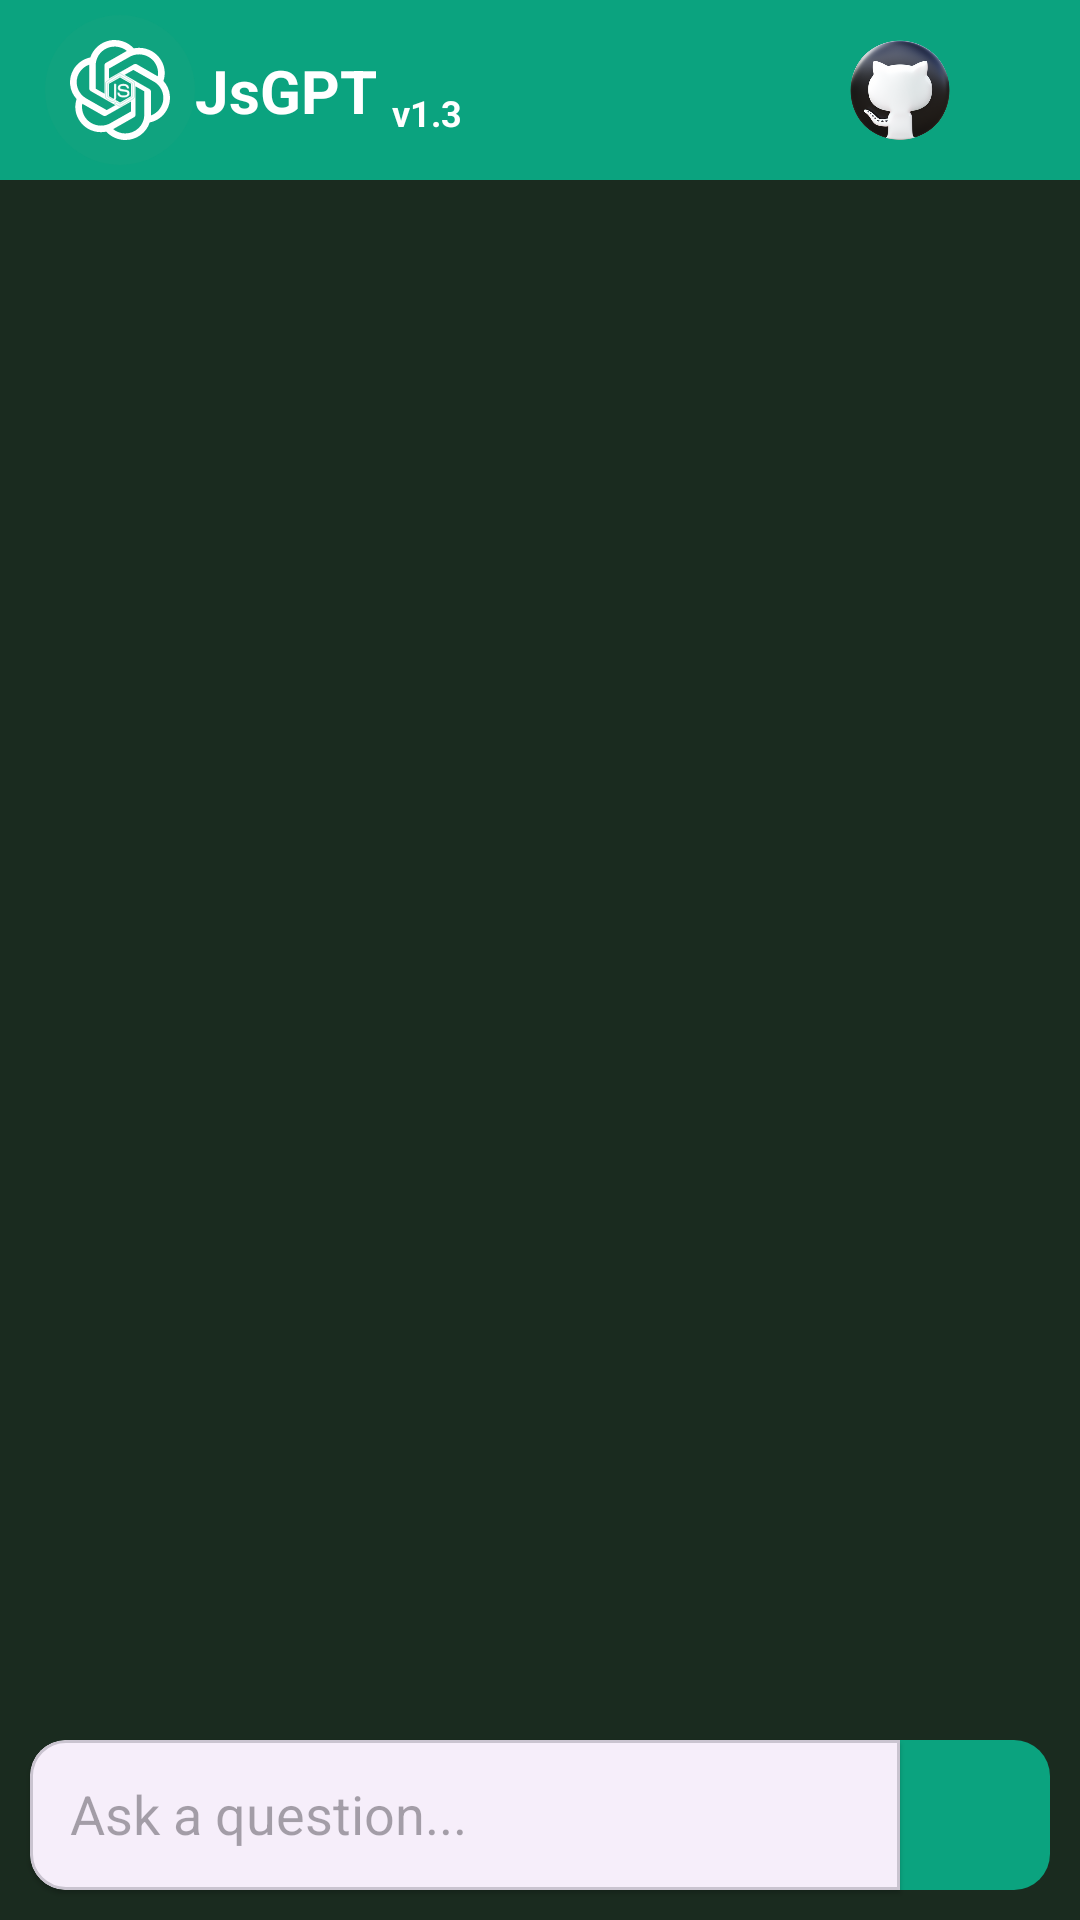

Reconstruct the res/layout file that produces this screen, plus the resources it refers to.
<!-- AndroidManifest.xml: application theme Theme.JsGPTAndroidApp -->
<!-- res/layout/activity_main.xml -->
<?xml version="1.0" encoding="utf-8"?>
<androidx.constraintlayout.widget.ConstraintLayout xmlns:android="http://schemas.android.com/apk/res/android"
    xmlns:app="http://schemas.android.com/apk/res-auto"
    xmlns:tools="http://schemas.android.com/tools"
    android:layout_width="match_parent"
    android:layout_height="match_parent"
    tools:context=".activities.MainActivity"
    android:background="@color/dark_green"
    >

    <include
        android:id="@+id/action_bar"
        layout="@layout/actionbar"
        app:layout_constraintStart_toStartOf="parent"
        app:layout_constraintTop_toTopOf="parent" />

    <androidx.recyclerview.widget.RecyclerView
        android:id="@+id/recycler_view"
        android:layout_width="match_parent"
        android:layout_height="0dp"
        app:layout_constraintTop_toBottomOf="@+id/action_bar"
        app:layout_constraintBottom_toTopOf="@+id/question_input_wrapper"
        tools:listitem="@layout/chat_layout1"
        app:layoutManager="androidx.recyclerview.widget.LinearLayoutManager"
        />


    <ImageButton
        android:id="@+id/send_btn"
        android:layout_width="50dp"
        android:layout_height="50dp"
        android:layout_weight="1"
        android:background="@drawable/roundcorner"
        android:src="@drawable/send"
        app:layout_constraintBottom_toBottomOf="parent"
        app:layout_constraintRight_toRightOf="parent"
        android:layout_marginBottom="10dp"
        android:layout_marginEnd="10dp"
        />

    <com.google.android.material.card.MaterialCardView
        android:id="@+id/question_input_wrapper"
        android:layout_width="0dp"
        android:layout_height="50dp"
        style="@style/CustomCardViewStyle"
        app:layout_constraintBottom_toBottomOf="parent"
        app:layout_constraintLeft_toLeftOf="parent"
        app:layout_constraintRight_toLeftOf="@+id/send_btn"
        android:layout_marginBottom="10dp"
        android:layout_marginStart="10dp"
        >

        <EditText
            android:id="@+id/question_input"
            android:layout_width="match_parent"
            android:layout_height="wrap_content"
            android:layout_gravity="center"
            android:background="@android:color/transparent"
            android:hint="@string/ask_a_question"
            android:padding="10dp"
            />

    </com.google.android.material.card.MaterialCardView>

</androidx.constraintlayout.widget.ConstraintLayout>
<!-- res/layout/actionbar.xml (included above) -->
<?xml version="1.0" encoding="utf-8"?>
<androidx.constraintlayout.widget.ConstraintLayout xmlns:android="http://schemas.android.com/apk/res/android"
    xmlns:tools="http://schemas.android.com/tools"
    android:layout_width="match_parent"
    android:layout_height="wrap_content"
    xmlns:app="http://schemas.android.com/apk/res-auto"
    android:background="@color/green"
    android:paddingHorizontal="15dp"
    >

    <ImageView
        android:id="@+id/logo"
        android:layout_width="wrap_content"
        android:layout_height="wrap_content"
        android:src="@drawable/jsgpt_logo"
        android:layout_centerVertical="true"
        android:paddingVertical="5dp"
        />

    <TextView
        android:id="@+id/logo_title"
        android:layout_width="wrap_content"
        android:layout_height="wrap_content"
        android:text="@string/title"
        android:textColor="@color/white"
        android:textSize="20sp"
        android:textStyle="bold"
        app:layout_constraintLeft_toRightOf="@+id/logo"
        app:layout_constraintTop_toTopOf="parent"
        app:layout_constraintBottom_toBottomOf="parent"
        />
    <TextView
        android:id="@+id/logo_subtitle"
        android:layout_width="wrap_content"
        android:layout_height="wrap_content"
        android:text="@string/subtitle"
        android:textColor="@color/white"
        android:textSize="12sp"
        android:textStyle="bold"
        app:layout_constraintLeft_toRightOf="@+id/logo_title"
        app:layout_constraintTop_toTopOf="parent"
        app:layout_constraintBottom_toBottomOf="parent"
        android:layout_marginTop="15dp"
        android:layout_marginStart="5dp"
        />

    <ImageView
        android:id="@+id/github_btn"
        android:layout_width="40dp"
        android:layout_height="40dp"
        android:src="@drawable/github"
        app:layout_constraintRight_toLeftOf="@+id/menu_btn"
        app:layout_constraintTop_toTopOf="parent"
        app:layout_constraintBottom_toBottomOf="parent"
        android:layout_marginRight="25dp"

        />

    <ImageView
        android:id="@+id/menu_btn"
        android:layout_width="wrap_content"
        android:layout_height="match_parent"
        android:layout_centerVertical="true"
        android:src="@drawable/baseline_menu_24"
        app:layout_constraintEnd_toEndOf="parent"
        app:layout_constraintTop_toTopOf="parent"
        app:layout_constraintBottom_toBottomOf="parent"
        app:layout_constrainedHeight="true"
        />

</androidx.constraintlayout.widget.ConstraintLayout>
<!-- res/layout/chat_layout1.xml (included above) -->
<?xml version="1.0" encoding="utf-8"?>
<androidx.constraintlayout.widget.ConstraintLayout xmlns:android="http://schemas.android.com/apk/res/android"
    android:layout_width="match_parent"
    android:layout_height="wrap_content"
    xmlns:app="http://schemas.android.com/apk/res-auto"
    android:padding="8dp"
    >

    <TextView
        android:id="@+id/sender_bubble"
        android:layout_width="wrap_content"
        android:layout_height="wrap_content"
        android:text="Hi. How are you???"
        android:background="@drawable/chat_bubble"
        app:layout_constraintRight_toRightOf="parent"
        app:layout_constraintTop_toTopOf="parent"
        android:padding="12dp"
        android:textColor="@color/white"
        android:textSize="18sp"
        />

    <TextView
        android:id="@+id/catcher_bubble"
        android:layout_width="wrap_content"
        android:layout_height="wrap_content"
        android:text="Hi. How are you???"
        android:background="@drawable/chat_bubble2"
        app:layout_constraintLeft_toLeftOf="parent"
        app:layout_constraintTop_toTopOf="parent"
        android:padding="12dp"
        android:textColor="@color/black"
        android:textSize="18sp"
        />

</androidx.constraintlayout.widget.ConstraintLayout>
<!-- resources referenced by this layout -->
<resources>
  <color name="black">#FF000000</color>
  <color name="dark_green">#1a2b1f</color>
  <color name="green">#0BA37F</color>
  <color name="white">#FFFFFFFF</color>
  <!-- drawable chat_bubble (drawable) -->
  <?xml version="1.0" encoding="utf-8"?>
  <shape xmlns:android="http://schemas.android.com/apk/res/android">
      <solid android:color="@color/green"/>
      <corners android:bottomRightRadius="12dp" android:bottomLeftRadius="12dp" android:topLeftRadius="12dp"/>
  </shape>
  <!-- drawable chat_bubble2 (drawable) -->
  <?xml version="1.0" encoding="utf-8"?>
  <shape xmlns:android="http://schemas.android.com/apk/res/android">
      <solid android:color="@color/white"/>
      <corners android:bottomRightRadius="12dp" android:bottomLeftRadius="12dp" android:topRightRadius="12dp"/>
  </shape>
  <!-- drawable github: png bitmap (drawable, 94558 bytes) -->
  <!-- drawable jsgpt_logo: vector/xml drawable (drawable, 5838 chars, omitted) -->
  <!-- drawable roundcorner (drawable) -->
  <?xml version="1.0" encoding="utf-8"?>
  <shape xmlns:android="http://schemas.android.com/apk/res/android">
      <solid android:color="@color/green"/>
      <corners android:bottomRightRadius="12dp" android:topRightRadius="12dp"/>
  </shape>
  <string name="ask_a_question">Ask a question...</string>
  <string name="subtitle">v1.3</string>
  <string name="title">JsGPT</string>
  <style name="CustomCardViewStyle" parent="@style/Widget.MaterialComponents.CardView">
          <item name="shapeAppearanceOverlay">@style/ShapeAppearanceOverlay_card_custom_corners</item>
      </style>
  <style name="Theme.JsGPTAndroidApp" parent="Base.Theme.JsGPTAndroidApp" />
  <style name="ShapeAppearanceOverlay_card_custom_corners" parent="">
          <item name="cornerFamily">rounded</item>
          <item name="cornerSizeTopRight">0dp</item>
          <item name="cornerSizeTopLeft">12dp</item>
          <item name="cornerSizeBottomRight">0dp</item>
          <item name="cornerSizeBottomLeft">12dp</item>
      </style>
  <style name="Base.Theme.JsGPTAndroidApp" parent="Theme.Material3.DayNight.NoActionBar">
          
          
          <item name="android:itemBackground">@color/lite_green</item>
  
      </style>
  <color name="lite_green">#BFDCC1</color>
</resources>
